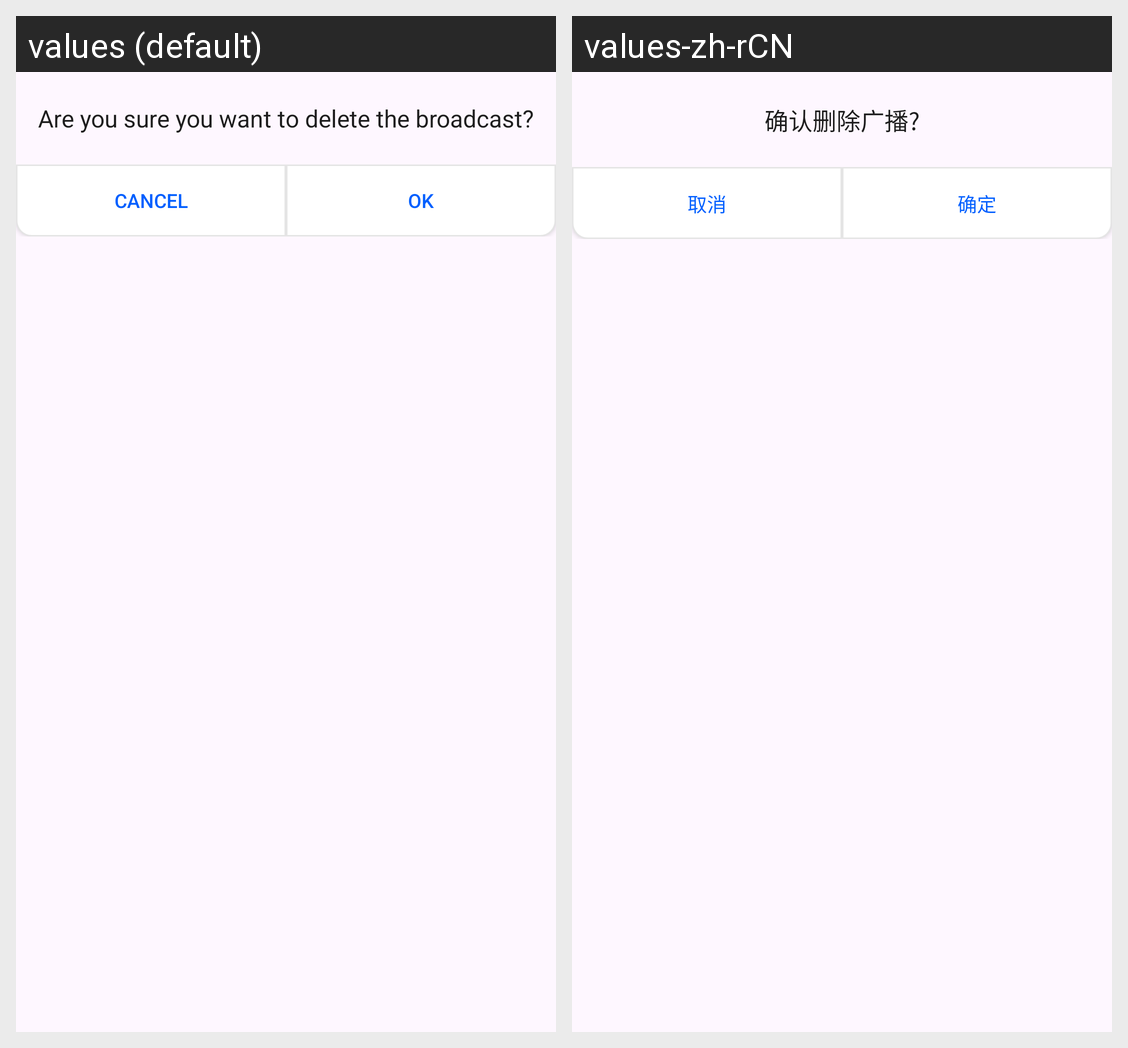

The same Android screen rendered under two of its app's locales, left to right. List the strings drawn on it with the default value and each locale's translation.
Android screen res/layout/dialog_delete.xml rendered under 2 locales, left to right: values (default), values-zh-rCN. Device: Nexus 5 (rendered at 1080×1920; each locale shown at half size, 540×960, under a caption strip naming it); theme Theme.FeasyBeacon1.
Strings drawn on this screen, with the default value and each locale's value (text and hints the layout hard-codes, and strings that could not be matched under every locale, appear in the picture but are not listed):

delete_dialog
  values: Are you sure you want to delete the broadcast?
  values-zh-rCN: 确认删除广播?

cancel
  values: Cancel
  values-zh-rCN: 取消

ok
  values: OK
  values-zh-rCN: 确定
